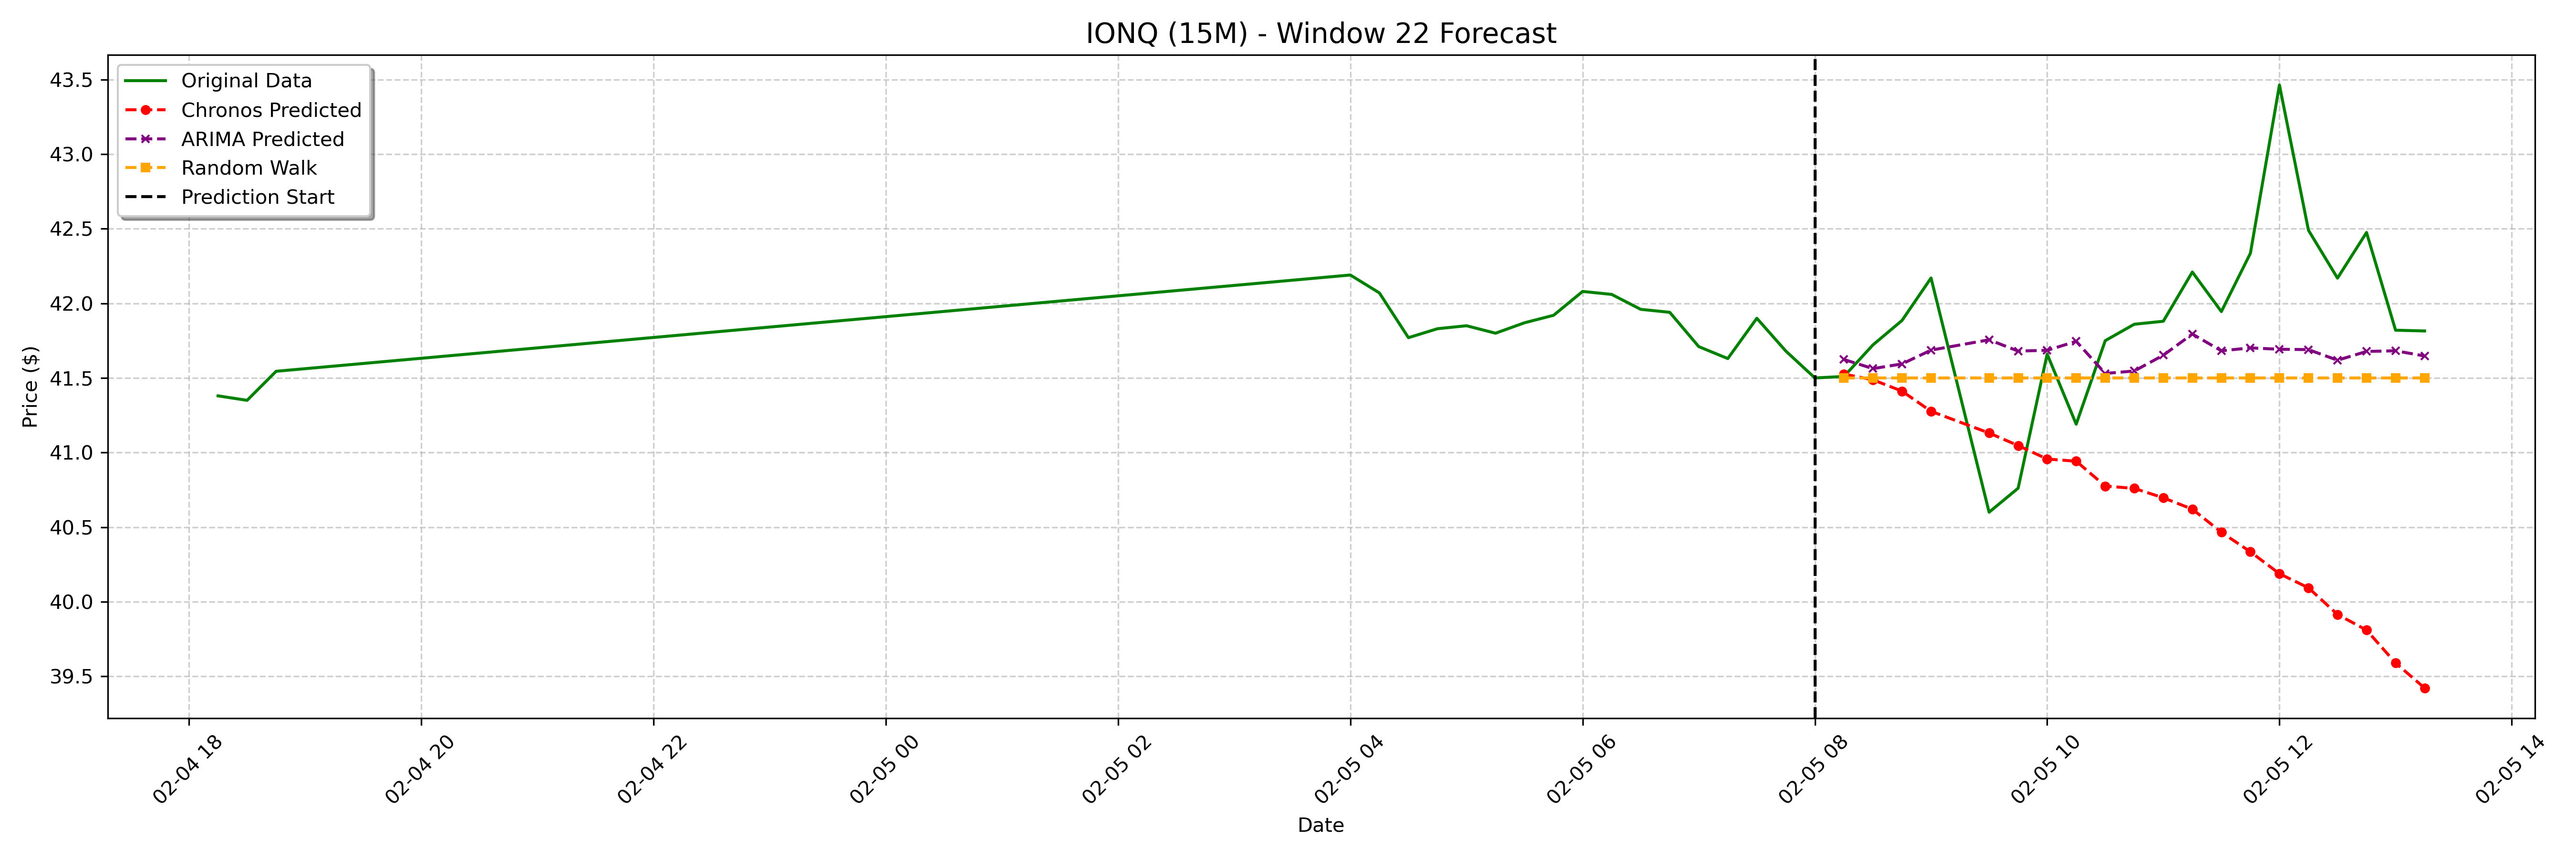

The table this chart was drawn from, first rows:
date, actual, chronos_forecast, arima_forecast, random_walk_forecast
2025-02-05 08:15:00-05:00, 41.51, 41.53, 41.62, 41.5
2025-02-05 08:30:00-05:00, 41.72, 41.49, 41.56, 41.5
2025-02-05 08:45:00-05:00, 41.89, 41.41, 41.59, 41.5
2025-02-05 09:00:00-05:00, 42.17, 41.28, 41.69, 41.5
2025-02-05 09:30:00-05:00, 40.6, 41.13, 41.76, 41.5
2025-02-05 09:45:00-05:00, 40.76, 41.05, 41.68, 41.5
2025-02-05 10:00:00-05:00, 41.66, 40.96, 41.69, 41.5
2025-02-05 10:15:00-05:00, 41.19, 40.94, 41.75, 41.5
2025-02-05 10:30:00-05:00, 41.75, 40.78, 41.53, 41.5
2025-02-05 10:45:00-05:00, 41.86, 40.76, 41.55, 41.5
2025-02-05 11:00:00-05:00, 41.88, 40.7, 41.65, 41.5
2025-02-05 11:15:00-05:00, 42.21, 40.62, 41.79, 41.5
2025-02-05 11:30:00-05:00, 41.95, 40.47, 41.68, 41.5
2025-02-05 11:45:00-05:00, 42.34, 40.33, 41.7, 41.5
2025-02-05 12:00:00-05:00, 43.46, 40.19, 41.69, 41.5
2025-02-05 12:15:00-05:00, 42.49, 40.09, 41.69, 41.5
2025-02-05 12:30:00-05:00, 42.17, 39.91, 41.62, 41.5
2025-02-05 12:45:00-05:00, 42.48, 39.81, 41.68, 41.5
2025-02-05 13:00:00-05:00, 41.82, 39.59, 41.68, 41.5
2025-02-05 13:15:00-05:00, 41.81, 39.42, 41.65, 41.5
